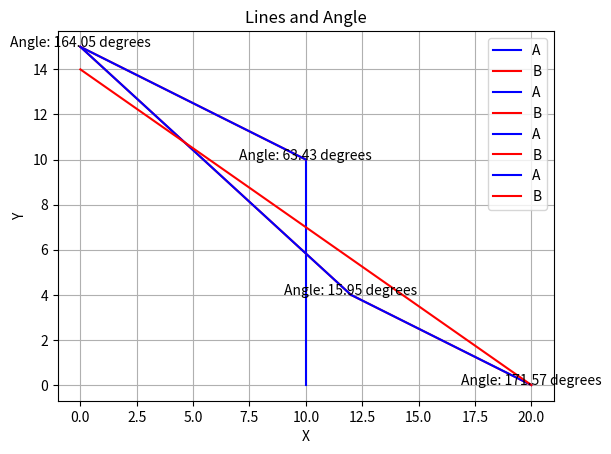

Write the Python code that produced this figure.
import numpy as np
import matplotlib.pyplot as plt

def calculate_angle(a1, a2, a3):
    # Chuyển đổi các vector thành dạng numpy array
    a1 = np.array(a1)
    a2 = np.array(a2)
    a3 = np.array(a3)

    # Tính toán vector hướng của đường thẳng A và B
    direction_A = a2 - a1
    direction_B = a3 - a2

    # Chuẩn hóa vector hướng
    normalized_direction_A = direction_A / np.linalg.norm(direction_A)
    normalized_direction_B = direction_B / np.linalg.norm(direction_B)

    # Tính toán góc giữa hai vector
    angle_rad = np.arccos(np.dot(normalized_direction_A, normalized_direction_B))
    angle_deg = np.degrees(angle_rad)

    return angle_deg

def plot_lines_and_angle(a1, a2, a3, ax):
    # Vẽ đường thẳng A
    ax.plot([a1[0], a2[0]], [a1[1], a2[1]], 'b-', label='A')

    # Vẽ đường thẳng B
    ax.plot([a2[0], a3[0]], [a2[1], a3[1]], 'r-', label='B')

    # Tính toán và vẽ góc giữa hai đường thẳng
    angle = calculate_angle(a1, a2, a3)
    angle_text = f'Angle: {angle:.2f} degrees'
    ax.text(a2[0], a2[1], angle_text, fontsize=10, ha='center')

# Ví dụ sử dụng:
a1 = (10, 0)
a2 = (10, 10)
a3 = (0, 15)
a4 = (12, 4)
a5 = (20, 0)
a6 = (0, 14)
arr = [a1, a2, a3, a4, a5, a6]

fig, ax = plt.subplots()

for i in range(len(arr) - 2):
    plot_lines_and_angle(arr[i], arr[i+1], arr[i+2], ax)

# Đặt tiêu đề và chú thích cho biểu đồ
ax.set_xlabel('X')
ax.set_ylabel('Y')
ax.set_title('Lines and Angle')
ax.legend()

plt.grid(True)
plt.axis('equal')
plt.show()
